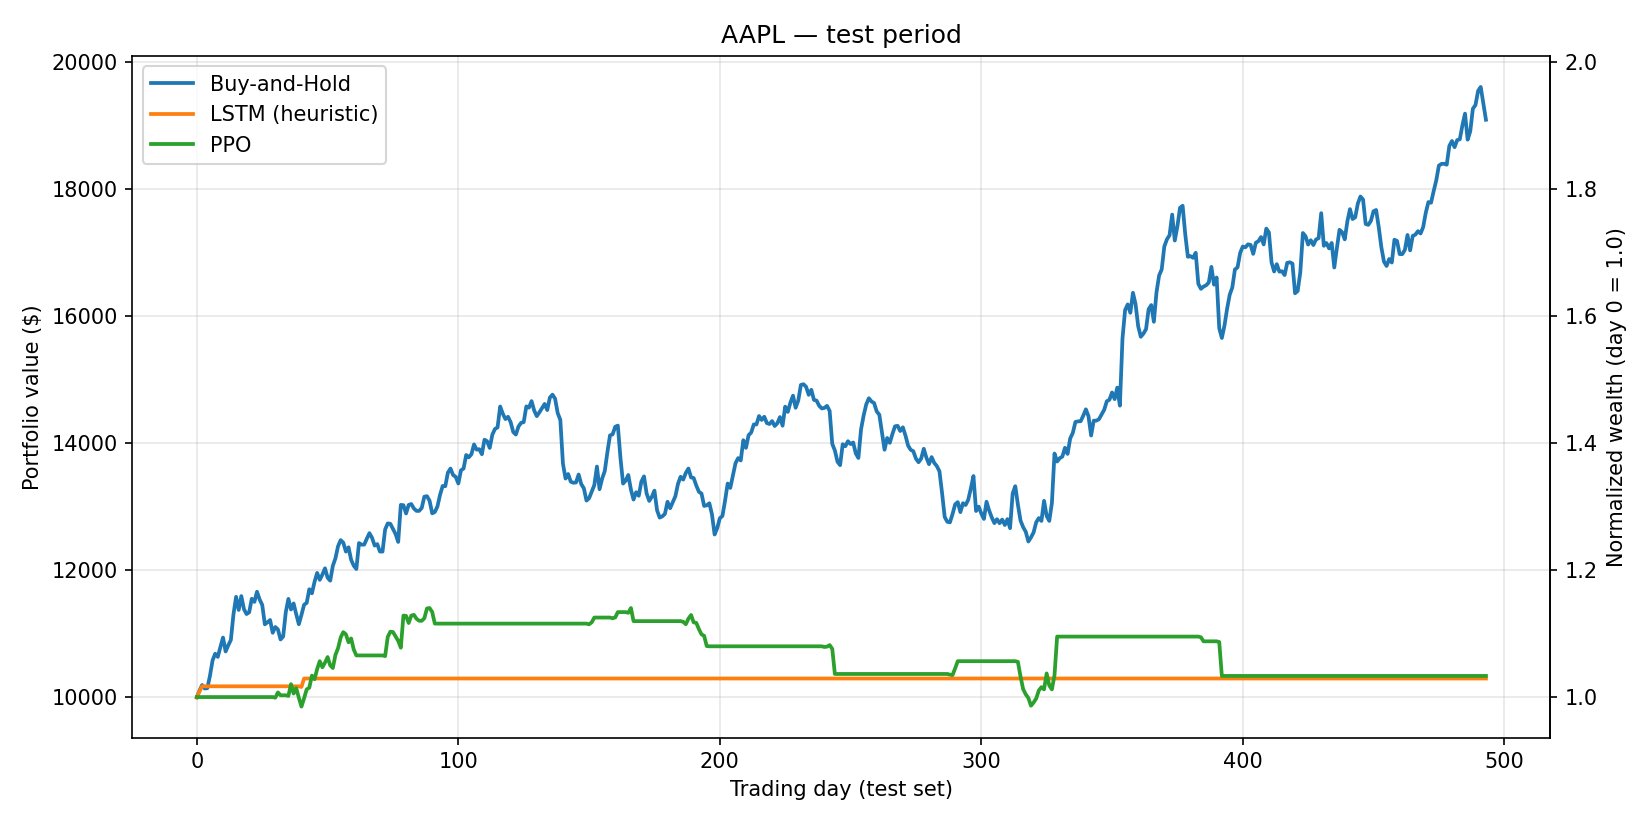

The data file committed next to this chart (first rows):
Strategy, Cumulative Return, Sharpe Ratio, Max Drawdown
Buy-and-Hold, 90.84%, 1.662, 16.58%
LSTM (heuristic), 3.02%, 1.174, 0.10%
PPO, 3.32%, 0.218, 13.49%
